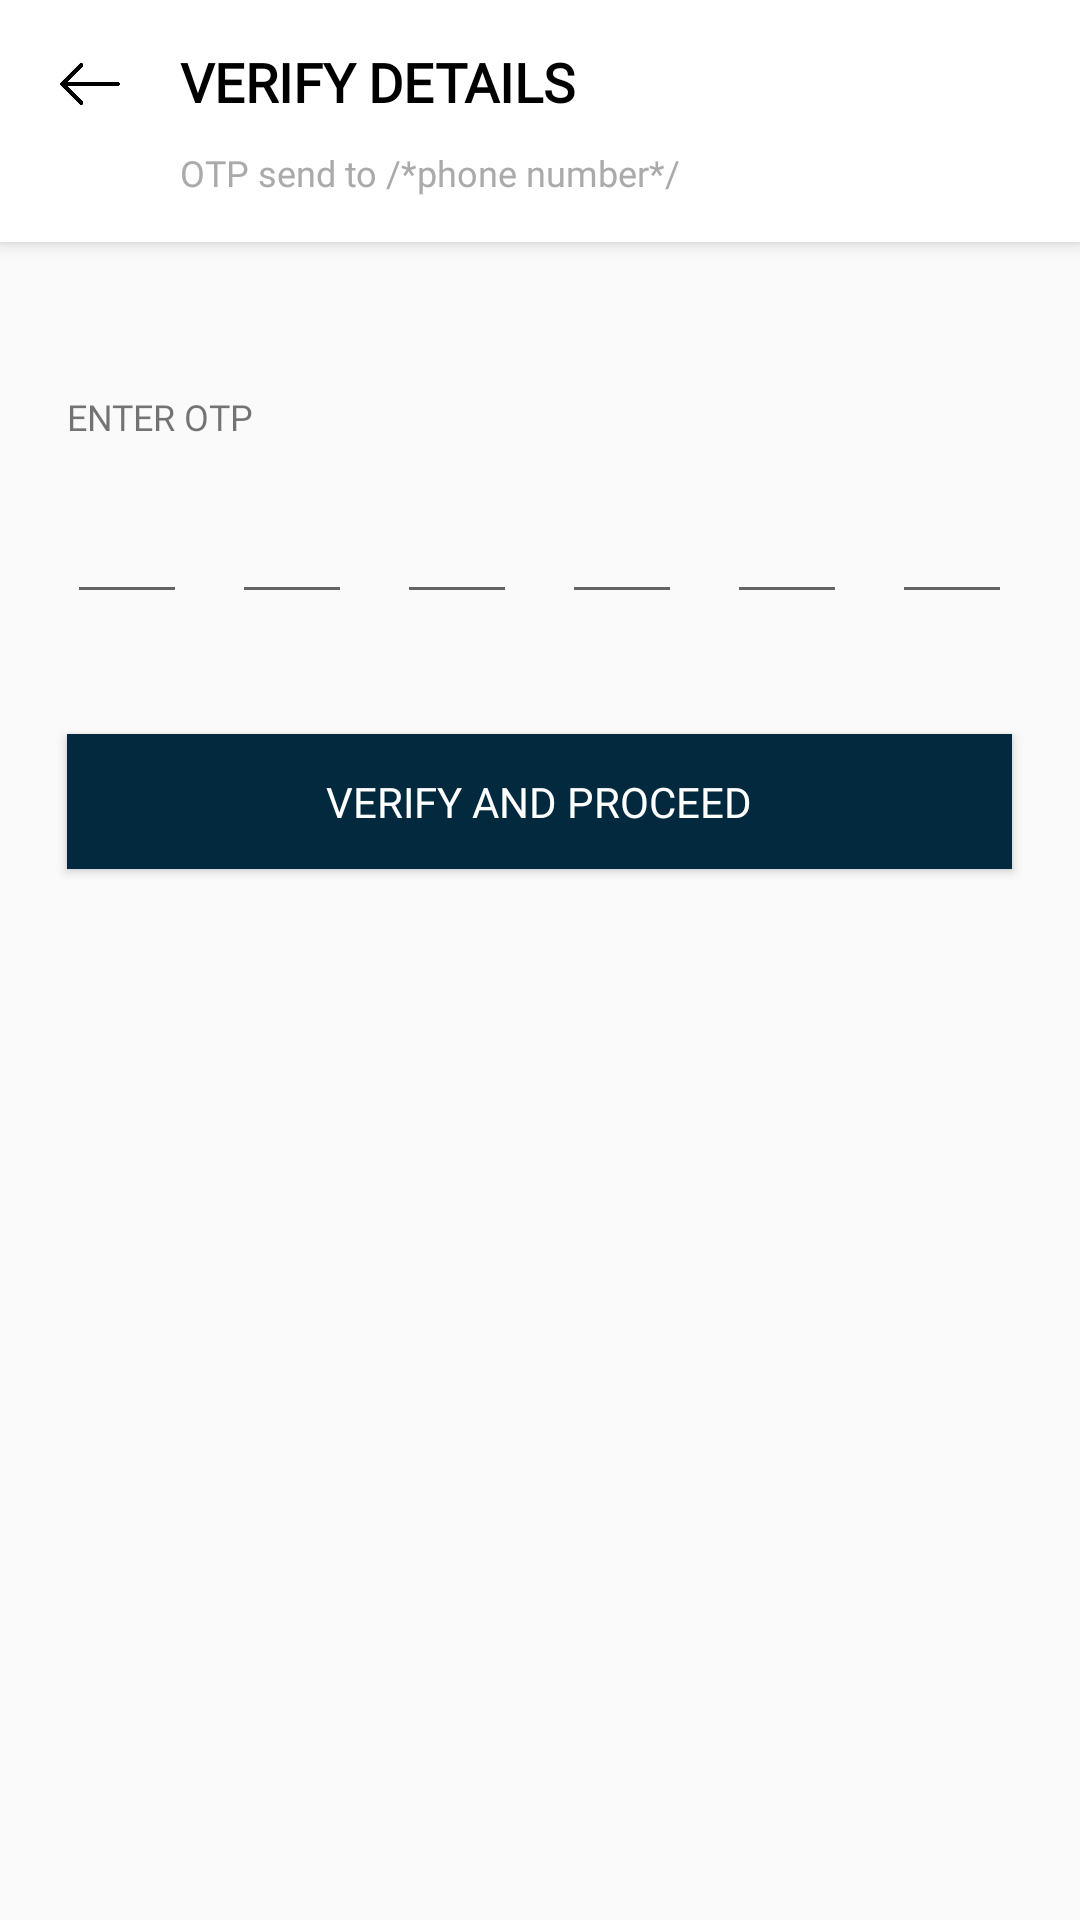

This screen was rendered from an Android layout file. Write that file and the resources it references.
<!-- AndroidManifest.xml: application theme AppTheme.NoActionBar -->
<!-- res/layout/activity_otp.xml -->
<?xml version="1.0" encoding="utf-8"?>
<RelativeLayout
        xmlns:android="http://schemas.android.com/apk/res/android"
        xmlns:tools="http://schemas.android.com/tools"
        xmlns:app="http://schemas.android.com/apk/res-auto"
        android:layout_width="match_parent"
        android:layout_height="match_parent"
        tools:context=".activities.OTPActivity">
    <RelativeLayout
            android:id="@+id/toolbar"
            android:layout_width="match_parent"
            android:layout_height="wrap_content"
            android:paddingTop="15dp"
            android:paddingBottom="15dp"
            android:background="@android:color/background_light"
            android:elevation="4dp"
            android:theme="@style/ThemeOverlay.AppCompat.ActionBar"
            app:popupTheme="@style/ThemeOverlay.AppCompat.Light"
            tools:targetApi="lollipop">
        <ImageView
                android:layout_width="20dp"
                android:layout_height="20dp"
                android:id="@+id/arrow"
                android:layout_marginTop="3dp"
                android:layout_marginLeft="20dp"
                android:src="@drawable/ic_left_arrow"/>
        <TextView
                android:layout_width="wrap_content"
                android:layout_height="wrap_content"
                android:id="@+id/verifyDetails"
                android:layout_toRightOf="@+id/arrow"
                android:layout_marginLeft="20dp"
                android:textColor="@android:color/background_dark"
                android:text="@string/verify_details"
                android:textSize="18dp"
                android:textStyle="bold"
                android:fontFamily="@font/oxygen"/>
        <TextView
                android:layout_width="wrap_content"
                android:layout_height="wrap_content"
                android:text="@string/otp_send_to_phone_number"
                android:id="@+id/otpSendTo"
                android:textColor="@android:color/darker_gray"
                android:layout_below="@+id/verifyDetails"
                android:layout_marginTop="10dp"
                android:layout_marginLeft="60dp"
                android:textSize="12dp"
                android:fontFamily="@font/oxygen"/>
    </RelativeLayout>

    <TextView
            android:layout_width="315dp"
            android:layout_height="wrap_content"
            android:text="@string/enter_otp"
            android:layout_below="@+id/toolbar"
            android:layout_centerHorizontal="true"
            android:layout_marginTop="50dp"
            android:textSize="12dp"
            android:fontFamily="@font/oxygen"/>

    <RelativeLayout
            android:layout_width="wrap_content"
            android:layout_height="wrap_content"
            android:layout_centerHorizontal="true"
            android:layout_marginTop="80dp"
            android:id="@+id/otp"
            android:layout_below="@+id/toolbar">
        <EditText
                android:layout_width="40dp"
                android:layout_height="wrap_content"
                android:inputType="number"
                android:textAlignment="center"
                android:cursorVisible="false"
                android:textSize="20dp"
                android:ems="10"
                tools:layout_editor_absoluteY="207dp"
                tools:layout_editor_absoluteX="7dp"
                android:id="@+id/editText1"/>
        <EditText
                android:layout_width="40dp"
                android:layout_height="wrap_content"
                android:inputType="number"
                android:textAlignment="center"
                android:cursorVisible="false"
                android:textSize="20dp"
                android:layout_marginLeft="15dp"
                android:layout_toRightOf="@+id/editText1"
                android:ems="10"
                tools:layout_editor_absoluteY="207dp"
                tools:layout_editor_absoluteX="68dp"
                android:id="@+id/editText2"/>
        <EditText
                android:layout_width="40dp"
                android:layout_height="wrap_content"
                android:inputType="number"
                android:textAlignment="center"
                android:cursorVisible="false"
                android:textSize="20dp"
                android:layout_marginLeft="15dp"
                android:layout_toRightOf="@+id/editText2"
                android:ems="10"
                tools:layout_editor_absoluteY="207dp"
                tools:layout_editor_absoluteX="267dp"
                android:id="@+id/editText3"/>
        <EditText
                android:layout_width="40dp"
                android:layout_height="wrap_content"
                android:inputType="number"
                android:textAlignment="center"
                android:cursorVisible="false"
                android:textSize="20dp"
                android:layout_marginLeft="15dp"
                android:layout_toRightOf="@+id/editText3"
                android:ems="10"
                tools:layout_editor_absoluteY="207dp"
                tools:layout_editor_absoluteX="331dp"
                android:id="@+id/editText4"/>
        <EditText
                android:layout_width="40dp"
                android:layout_height="wrap_content"
                android:inputType="number"
                android:textAlignment="center"
                android:cursorVisible="false"
                android:textSize="20dp"
                android:layout_marginLeft="15dp"
                android:layout_toRightOf="@+id/editText4"
                android:ems="10"
                tools:layout_editor_absoluteY="207dp"
                tools:layout_editor_absoluteX="127dp"
                android:id="@+id/editText5"/>
        <EditText
                android:layout_width="40dp"
                android:layout_height="wrap_content"
                android:inputType="number"
                android:textAlignment="center"
                android:cursorVisible="false"
                android:textSize="20dp"
                android:layout_marginLeft="15dp"
                android:layout_toRightOf="@+id/editText5"
                android:ems="10"
                tools:layout_editor_absoluteY="207dp"
                tools:layout_editor_absoluteX="196dp"
                android:id="@+id/editText6"/>
    </RelativeLayout>

    <Button
            android:text="@string/verify"
            android:layout_width="315dp"
            android:background="@color/colorPrimary"
            android:layout_height="45dp"
            android:id="@+id/buttonVerify"
            android:fontFamily="@font/oxygen"
            android:layout_marginTop="40dp"
            android:layout_below="@+id/otp"
            android:layout_centerHorizontal="true"
            android:textColor="@android:color/background_light"/>

</RelativeLayout>
<!-- resources referenced by this layout -->
<resources>
  <color name="colorPrimary">#03293E</color>
  <!-- drawable ic_left_arrow: png bitmap (drawable-v24, 2912 bytes) -->
  <string name="enter_otp">ENTER OTP</string>
  <string name="otp_send_to_phone_number">OTP send to /*phone number*/</string>
  <string name="verify">VERIFY AND PROCEED</string>
  <string name="verify_details">VERIFY DETAILS</string>
  <style name="AppTheme.NoActionBar">
          <item name="windowActionBar">false</item>
          <item name="windowNoTitle">true</item>
      </style>
</resources>
